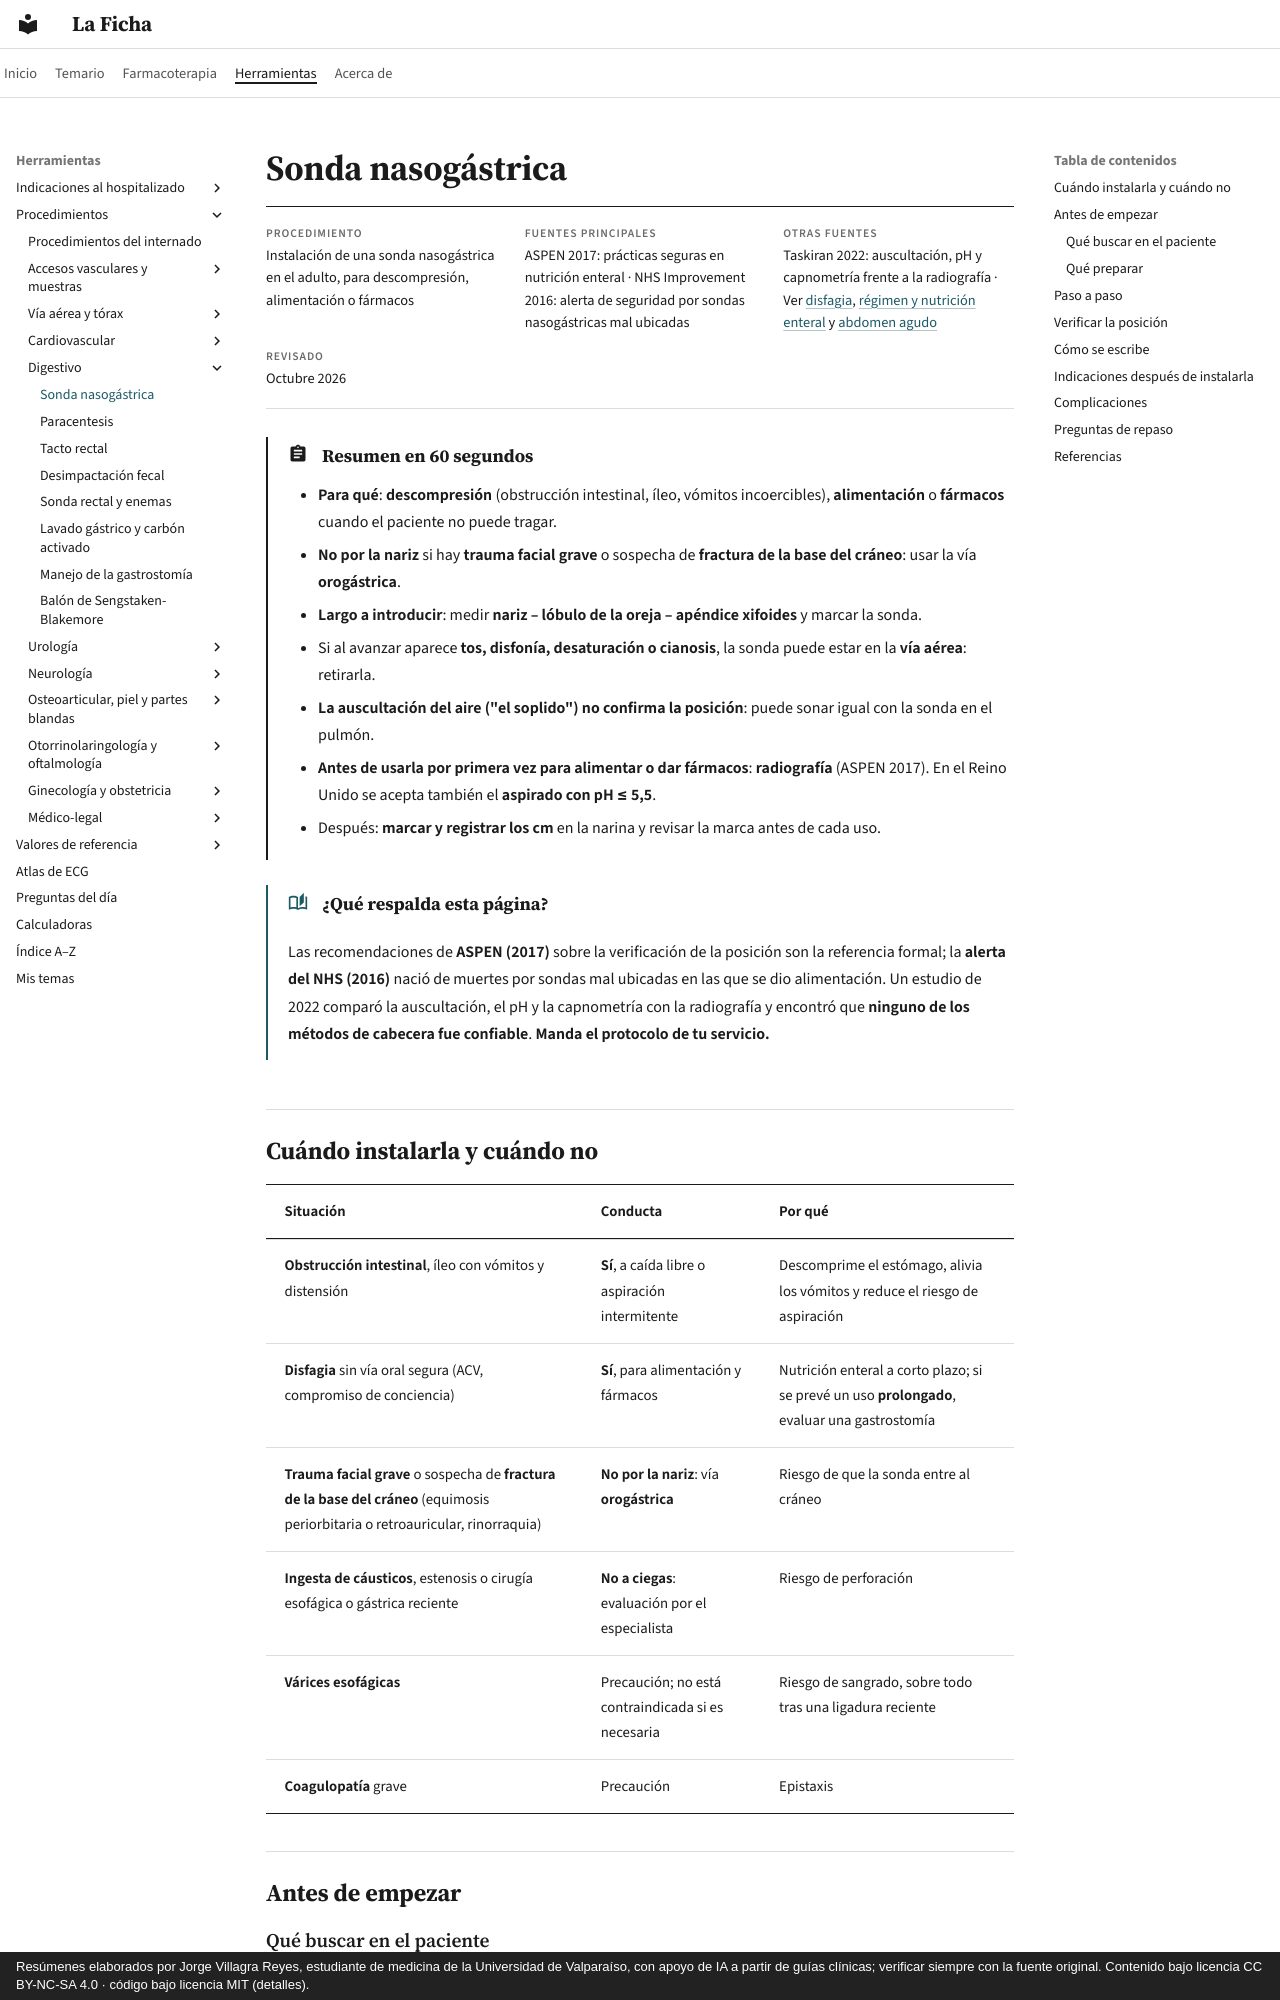

repository: jorgevillagrareyes-dotcom/laficha · page: procedimientos/sonda-nasogastrica.html · generator: mkdocs · copyright: Resúmenes elaborados por Jorge Villagra Reyes, estudiante de medicina de la Universidad de Valparaíso, con apoyo de IA a partir de guías clínicas; verificar siempre con la fuente original. Contenido bajo licencia CC BY-NC-SA 4.0 · código bajo licencia MIT (detalles).

# Sonda nasogástrica

<div class="ficha" markdown>

**Procedimiento**
Instalación de una sonda nasogástrica en el adulto, para descompresión, alimentación o fármacos

**Fuentes principales**
ASPEN 2017: prácticas seguras en nutrición enteral · NHS Improvement 2016: alerta de seguridad por sondas nasogástricas mal ubicadas

**Otras fuentes**
Taskiran 2022: auscultación, pH y capnometría frente a la radiografía · Ver [disfagia](../gastroenterologia/disfagia-y-afagia-aguda.md), [régimen y nutrición enteral](../indicaciones/regimen.md) y [abdomen agudo](../gastroenterologia/abdomen-agudo.md)

**Revisado**
Octubre 2026

</div>

!!! abstract "Resumen en 60 segundos"
    - **Para qué**: **descompresión** (obstrucción intestinal, íleo, vómitos incoercibles), **alimentación** o **fármacos** cuando el paciente no puede tragar.
    - **No por la nariz** si hay **trauma facial grave** o sospecha de **fractura de la base del cráneo**: usar la vía **orogástrica**.
    - **Largo a introducir**: medir **nariz – lóbulo de la oreja – apéndice xifoides** y marcar la sonda.
    - Si al avanzar aparece **tos, disfonía, desaturación o cianosis**, la sonda puede estar en la **vía aérea**: retirarla.
    - **La auscultación del aire ("el soplido") no confirma la posición**: puede sonar igual con la sonda en el pulmón.
    - **Antes de usarla por primera vez para alimentar o dar fármacos**: **radiografía** (ASPEN 2017). En el Reino Unido se acepta también el **aspirado con pH ≤ 5,5**.
    - Después: **marcar y registrar los cm** en la narina y revisar la marca antes de cada uso.

!!! guia "¿Qué respalda esta página?"
    Las recomendaciones de **ASPEN (2017)** sobre la verificación de la posición son la referencia formal; la **alerta del NHS (2016)** nació de muertes por sondas mal ubicadas en las que se dio alimentación. Un estudio de 2022 comparó la auscultación, el pH y la capnometría con la radiografía y encontró que **ninguno de los métodos de cabecera fue confiable**. **Manda el protocolo de tu servicio.**

## Cuándo instalarla y cuándo no

| Situación | Conducta | Por qué |
|---|---|---|
| **Obstrucción intestinal**, íleo con vómitos y distensión | **Sí**, a caída libre o aspiración intermitente | Descomprime el estómago, alivia los vómitos y reduce el riesgo de aspiración |
| **Disfagia** sin vía oral segura (ACV, compromiso de conciencia) | **Sí**, para alimentación y fármacos | Nutrición enteral a corto plazo; si se prevé un uso **prolongado**, evaluar una gastrostomía |
| **Trauma facial grave** o sospecha de **fractura de la base del cráneo** (equimosis periorbitaria o retroauricular, rinorraquia) | **No por la nariz**: vía **orogástrica** | Riesgo de que la sonda entre al cráneo |
| **Ingesta de cáusticos**, estenosis o cirugía esofágica o gástrica reciente | **No a ciegas**: evaluación por el especialista | Riesgo de perforación |
| **Várices esofágicas** | Precaución; no está contraindicada si es necesaria | Riesgo de sangrado, sobre todo tras una ligadura reciente |
| **Coagulopatía** grave | Precaución | Epistaxis |

## Antes de empezar

### Qué buscar en el paciente

- **Indicación** y **por cuánto tiempo**.
- **Trauma facial**, signos de **fractura de la base del cráneo**, cirugía esofágica o gástrica, **cáusticos**, várices.
- **Estado de conciencia y reflejo de tos**: el paciente comprometido de conciencia tiene más riesgo de que la sonda entre a la vía aérea sin que tosa.
- **Narinas**: desviación del tabique, pólipos, sangrado.

### Qué preparar

- **Sonda**: para descompresión, **calibre grueso** (14–18 Fr); para alimentación, una sonda **delgada** es más cómoda.
- **Lubricante** hidrosoluble (gel con lidocaína si está disponible), vaso con agua y bombilla si el paciente puede tragar.
- Jeringa de **50–60 mL**, tiras de **pH** si están disponibles, fijación, bolsa recolectora, guantes, riñón y toalla.
